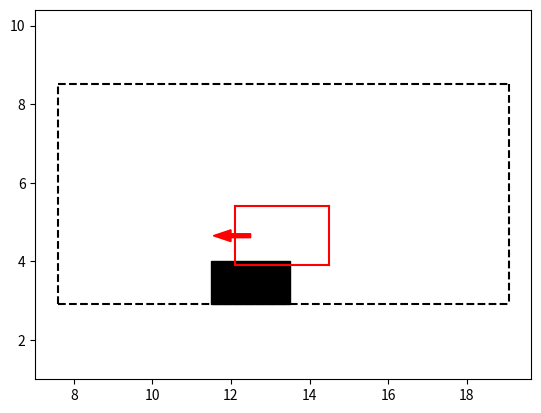

Python code for this plot:
from math import *
import matplotlib.pyplot as plt
import numpy as np
import matplotlib.patches as mpathes


class Plot:
    def __init__(self):

        self.block_x = 12.5
        self.block_y = 3.45
        self.block_width = 2
        self.block_height = 1.1
        self.block_angle = 0

    def block_plot(self):
        fig, ax = plt.subplots()
        plt.axis("equal")
        left_bottom_x = self.block_x-self.block_width/2
        left_bottom_y = self.block_y-self.block_height/2
        xy2 = np.array([left_bottom_x, left_bottom_y])
        rect = mpathes.Rectangle(
            xy2, self.block_width, self.block_height, color='black', angle=self.block_angle)
        ax.add_patch(rect)
        plt.plot()

    def forklift_draw(self, x, y, yaw, draw_flag):
        fork_anglepoint = [[0.75, 0.39], [
            0.75, -2], [-0.75, -2], [-0.75, 0.39]]
        spin_x = []
        spin_y = []
        rotation_angle = yaw-pi/2
        for point in fork_anglepoint:
            tmp_x = point[0]*cos(rotation_angle)-point[1]*sin(rotation_angle)
            tmp_y = point[0]*sin(rotation_angle)+point[1]*cos(rotation_angle)
            spin_x.append(tmp_x+x)
            spin_y.append(tmp_y+y)

        if draw_flag == 1:
            for i in range(len(spin_x)):
                if (i == len(spin_x)-1):
                    plt.plot((spin_x[i], spin_x[0]),
                             (spin_y[i], spin_y[0]), 'r')
                    break
                plt.plot((spin_x[i+1], spin_x[i]),
                         (spin_y[i+1], spin_y[i]), 'r')

            plt.arrow(x, y, 0.5*cos(yaw),
                      0.5*sin(yaw), color='r', width=0.1)

        return spin_x, spin_y

    def margin_plot(self, line_point1, line_point2):

        dir = np.array(line_point2)-np.array(line_point1)
        path_x = [line_point1[0]+dir[0]*t for t in np.arange(0, 1+0.1, 0.1)]
        path_y = [line_point1[1]+dir[1]*t for t in np.arange(0, 1+0.1, 0.1)]

        plt.plot(path_x, path_y, "--", color="black")

    def collision_check_line(self, x, y, yaw, line_point1, line_point2, valid_point):
        line_point1x = line_point1[0]
        line_point1y = line_point1[1]
        line_point2x = line_point2[0]
        line_point2y = line_point2[1]

        line_A = line_point2y-line_point1y
        line_B = line_point1x-line_point2x
        line_C = line_point2x*line_point1y-line_point1x*line_point2y
        flag = line_A*valid_point[0]+line_B*valid_point[1]+line_C
        spin_x, spin_y = self.forklift_draw(x, y, yaw, -1)
        for i in range(len(spin_x)):
            if (line_A*spin_x[i]+line_B*spin_y[i]+line_C)*flag < 0:
                return False
        return True

    def collision_check_rect(self, x, y, yaw, rect):
        point_0 = rect[0]
        point_1 = rect[1]
        point_2 = rect[2]
        point_3 = rect[3]
        valid_point = (point_0+point_2)/2

        if False == self.collision_check_line(x, y, yaw, point_0, point_1, valid_point):
            return False
        if False == self.collision_check_line(x, y, yaw, point_1, point_2, valid_point):
            return False
        if False == self.collision_check_line(x, y, yaw, point_2, point_3, valid_point):
            return False
        if False == self.collision_check_line(x, y, yaw, point_3, point_0, valid_point):
            return False
        return True

    def traj_collision_check(self, traj_x, traj_y, traj_yaw, line_point1, line_point2, valid_point):
        for i in range(len(traj_x)):
            if self.collision_check(traj_x[i], traj_y[i], traj_yaw[i], line_point1, line_point2, valid_point) == False:
                return False

        return True

    def closePlots(self):
        plt.clf()
        plt.cla()
        plt.close("all")


if __name__ == "__main__":

    pt = Plot()
    pt.block_plot()

    x_init = 12.5
    y_init = 4.65
    yaw_init = 180*pi/180
    pt.forklift_draw(x_init, y_init, yaw_init, 1)

    pt.margin_plot([7.59, 2.9], [19.07, 2.9])
    pt.margin_plot([7.59, 2.9], [7.59, 8.5])
    pt.margin_plot([7.59, 8.5], [19.07, 8.5])
    pt.margin_plot([19.07, 8.5], [19.07, 2.9])

    res = pt.collision_check_rect(x_init, y_init, yaw_init, np.array([
                                  [11.5, 2.9], [13.5, 2.9], [13.5, 4], [11.5, 4]]))
    print(res)

    plt.show()
